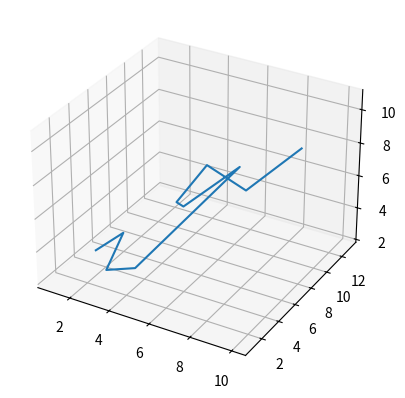

Write the Python code that produced this figure.
#!/usr/bin/python3

from mpl_toolkits.mplot3d import axes3d
import matplotlib.pyplot as plt
import numpy as np

fig = plt.figure()
ax = fig.add_subplot( 111, projection='3d' )

X, Y, Z = [ 1, 2, 3, 4, 5, 6, 7, 8, 9, 10 ], [ 5, 6, 2, 3, 13, 4, 1, 2, 4, 8 ], [ 2, 3, 3, 3, 5, 7, 9, 11, 9, 10 ]

ax.plot( X, Y, Z )
plt.show()

